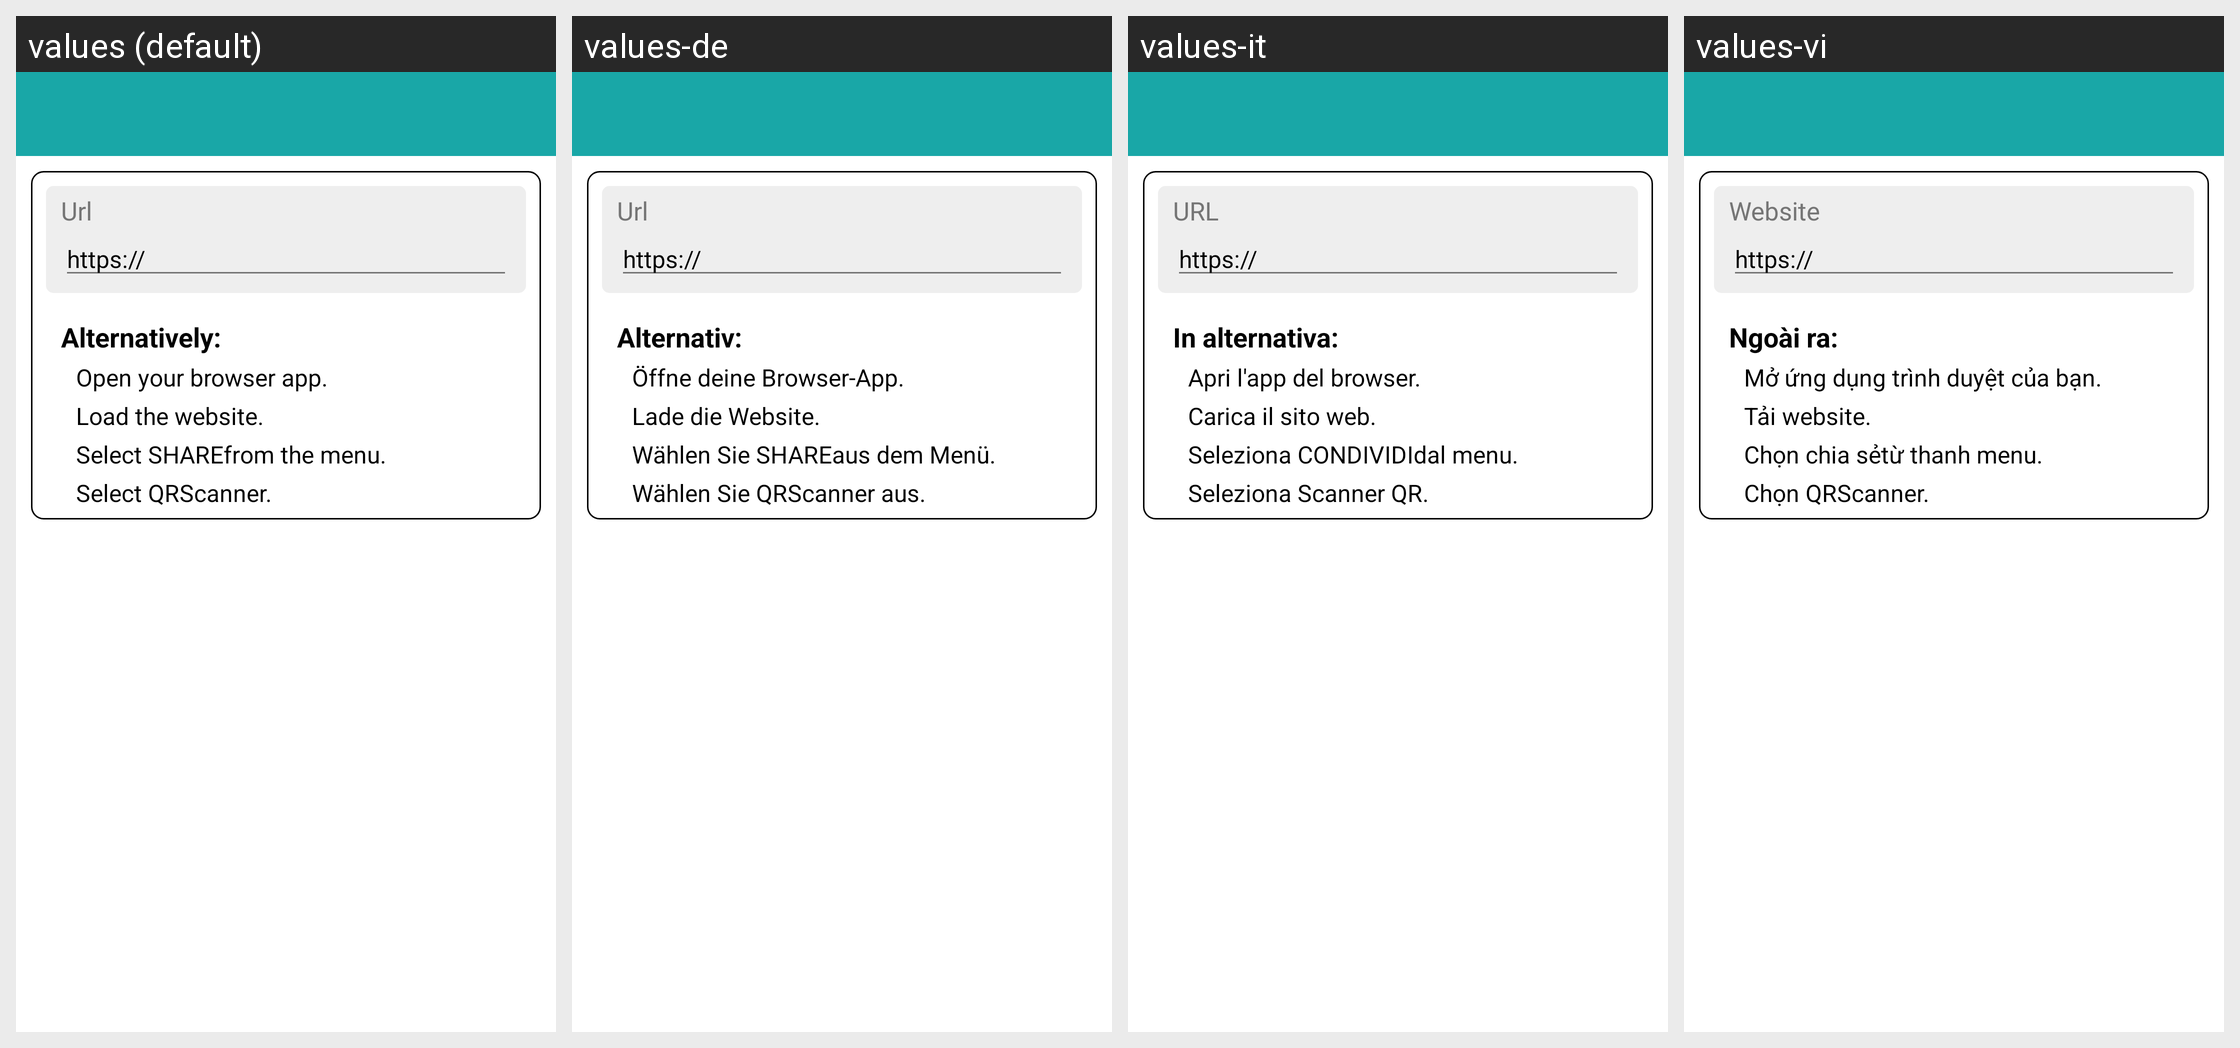

Locale-by-locale string values for the Android screen shown in this grid:
Android screen res/layout/activity_url.xml rendered under 4 locales, left to right: values (default), values-de, values-it, values-vi. Device: Nexus 5 (rendered at 1080×1920; each locale shown at half size, 540×960, under a caption strip naming it); theme AppTheme.
Other locales in the repository, not shown: values-ar, values-bn, values-es, values-fr, values-in, values-ja, values-pt.
Strings drawn on this screen, with the default value and each locale's value (text and hints the layout hard-codes, and strings that could not be matched under every locale, appear in the picture but are not listed):

url
  values: Url
  values-de: Url
  values-it: URL
  values-vi: Website

https
  values: https://
  values-de: https://
  values-it: https://
  values-vi: https://

alternatively
  values: Alternatively:
  values-de: Alternativ:
  values-it: In alternativa:
  values-vi: Ngoài ra:

open_your_browser_app
  values: Open your browser app.
  values-de: Öffne deine Browser-App.
  values-it: Apri l'app del browser.
  values-vi: Mở ứng dụng trình duyệt của bạn.

load_the_website
  values: Load the website.
  values-de: Lade die Website.
  values-it: Carica il sito web.
  values-vi: Tải website.

select_share_from_the_menu
  values: Select SHAREfrom the menu.
  values-de: Wählen Sie SHAREaus dem Menü.
  values-it: Seleziona CONDIVIDIdal menu.
  values-vi: Chọn chia sẻtừ thanh menu.

select_qr_code
  values: Select QRScanner.
  values-de: Wählen Sie QRScanner aus.
  values-it: Seleziona Scanner QR.
  values-vi: Chọn QRScanner.
